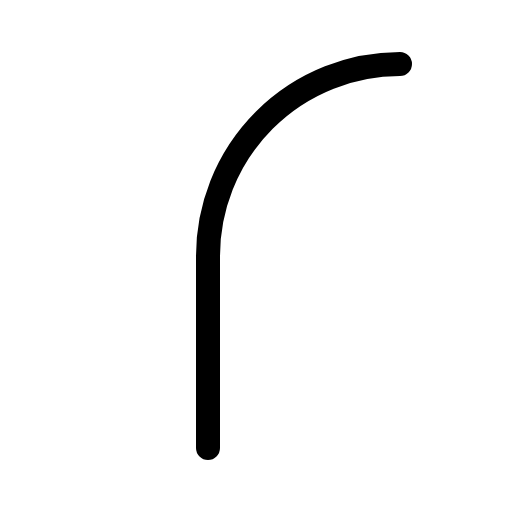
t = 0.00 s
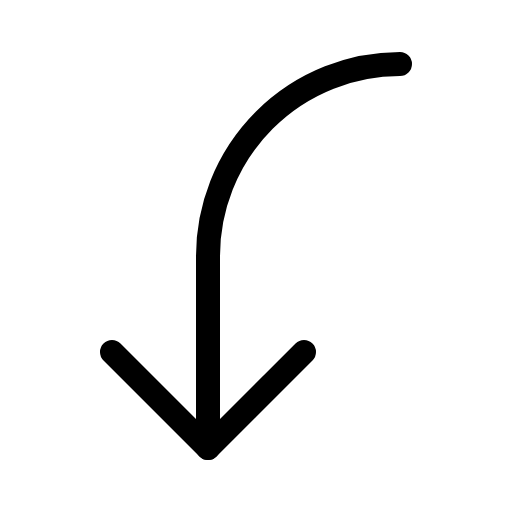
t = 0.68 s
t = 1.05 s: frame unchanged from t = 0.68 s, image omitted
t = 1.80 s: frame unchanged from t = 0.68 s, image omitted
t = 2.18 s: frame unchanged from t = 0.68 s, image omitted
t = 2.93 s: frame unchanged from t = 0.68 s, image omitted

The animated SVG that drew these frames (rendered in a browser with its animation timeline set to each time). Animation: 1 CSS @keyframes rule; one cycle of 3.30 s, repeats indefinitely.

<svg xmlns="http://www.w3.org/2000/svg" viewBox="0 0 256 256">
  <style>
    .draw-line {
      stroke-dasharray: 2000;
      stroke-dashoffset: 0;
    }
    svg:hover .draw-line {
      animation: phosphor-draw-in 3s ease-in-out infinite alternate;
    }
    @keyframes phosphor-draw-in {
      0%   { stroke-dashoffset: 2000; }
      50%  { stroke-dashoffset: 0; }
      100% { stroke-dashoffset: 0; }
    }
  </style><rect width="256" height="256" fill="none"/><polyline points="152 176 104 224 56 176" fill="none" stroke="currentColor" stroke-linecap="round" stroke-linejoin="round" stroke-width="12" class="draw-line" pathLength="1" style="animation-delay: 0s"/><path d="M200,32a96,96,0,0,0-96,96v96" fill="none" stroke="currentColor" stroke-linecap="round" stroke-linejoin="round" stroke-width="12" class="draw-line" pathLength="1" style="animation-delay: 0.3s"/></svg>
